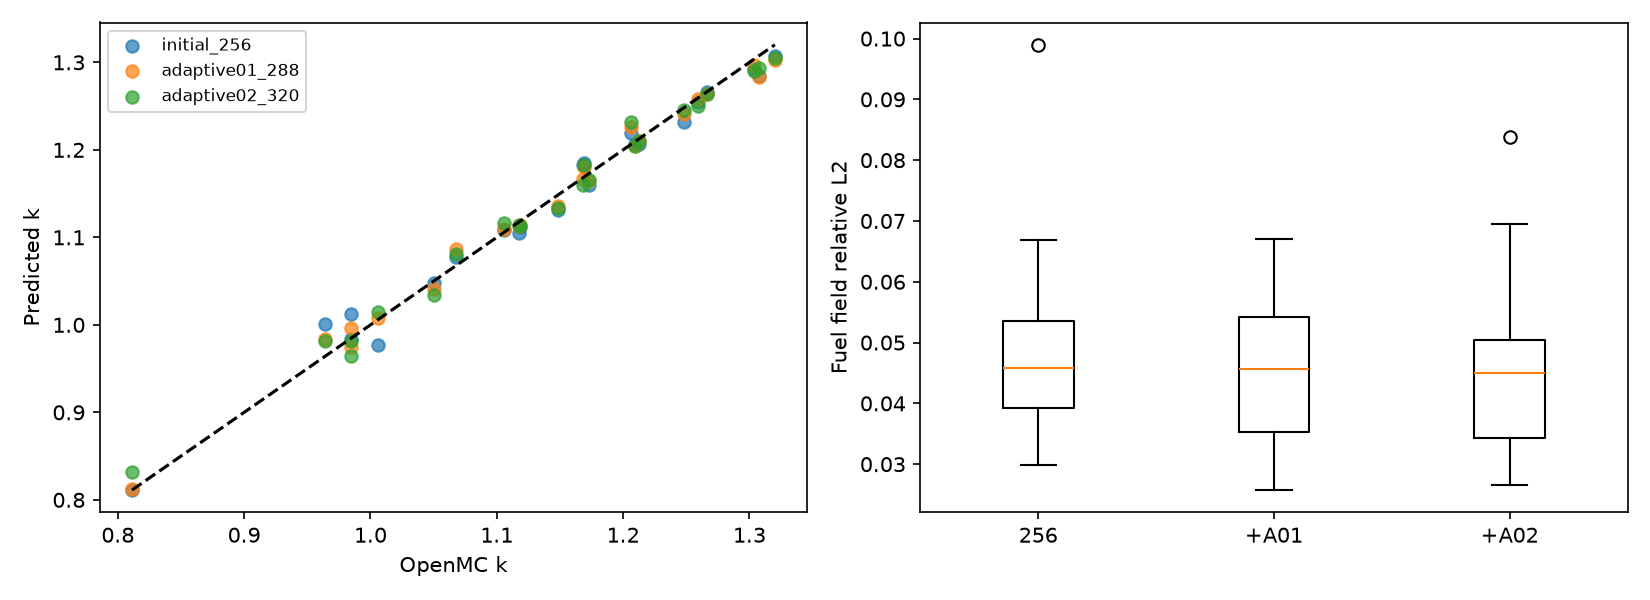

Data behind this chart, as committed beside it:
stage, training_count, mae, rmse, r2, max_absolute_error, k_one_threshold_disagreements, field_relative_l2_mean, field_relative_l2_p95, field_post_relative_l2_mean, field_post_minus_raw_relative_l2, negative_fuel_voxels_total, negative_fuel_voxel_fraction, negative_fuel_share_magnitude_total, raw_fuel_sum_min, raw_fuel_sum_max
initial_256, 208, 0.01231, 0.01566, 0.9846, 0.03744, 3, 0.04852, 0.06618, 0.04884, 0.0003134, 24471, 0.2015, 0.05931, 1.0, 1
adaptive01_288, 240, 0.009032, 0.01129, 0.992, 0.0244, 0, 0.04624, 0.06453, 0.04659, 0.0003483, 21636, 0.1782, 0.06639, 1.0, 1.0
adaptive02_320, 272, 0.01106, 0.01277, 0.9898, 0.02511, 0, 0.04672, 0.0691, 0.04693, 0.000213, 20131, 0.1658, 0.05422, 1, 1.0
